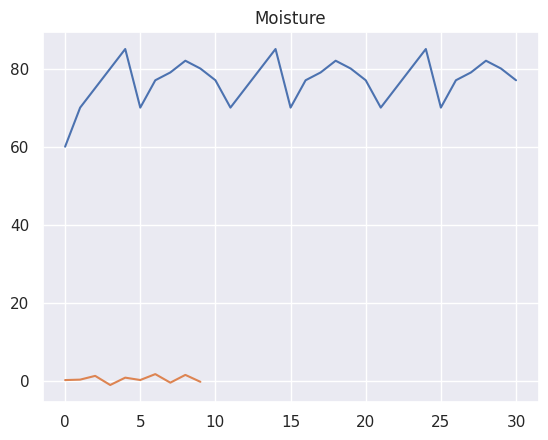

Reproduce this figure in Python.
import seaborn as sns
from matplotlib import pyplot as plt
import numpy as np
sns.set_theme()

def get_sensor_data():
    """
    TODO
    1) Connect to DynamoDB Table 
    2) Get the data for each sensor in the below format

    For now I just have random dummy data
    """
    return [
        {"name":"Temperature", 
        "timestamps": list(range(31)), 
        "values": [60]+[70, 75, 80, 85, 70, 77, 79, 82, 80, 77]*3
        },
         {"name":"Moisture", 
        "timestamps": list(range(10)), 
        "values": np.random.randn(1,10).tolist()[0]
        }
    ]

def plot_sensor_data():
    data = get_sensor_data()

    for sensor_data in data:
        sns.lineplot(
            x=sensor_data["timestamps"],
            y=sensor_data["values"]
        ).set_title(sensor_data["name"])
        plt.show()

if __name__ == "__main__":
    plot_sensor_data()
    

